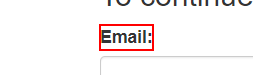
Task: This is used for Launch, Login, Logout

Workflow: Login

Step 1 [try]: Find Element 'LABEL' on the label in window 'ACME System 1 - Log In' (chrome.exe)

Step 2: type a value into the text box (no picture)

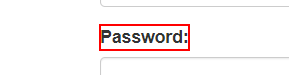
Step 3: Find Element 'LABEL' on the label 'Password:' in window 'ACME System 1 - Log In' (chrome.exe)
